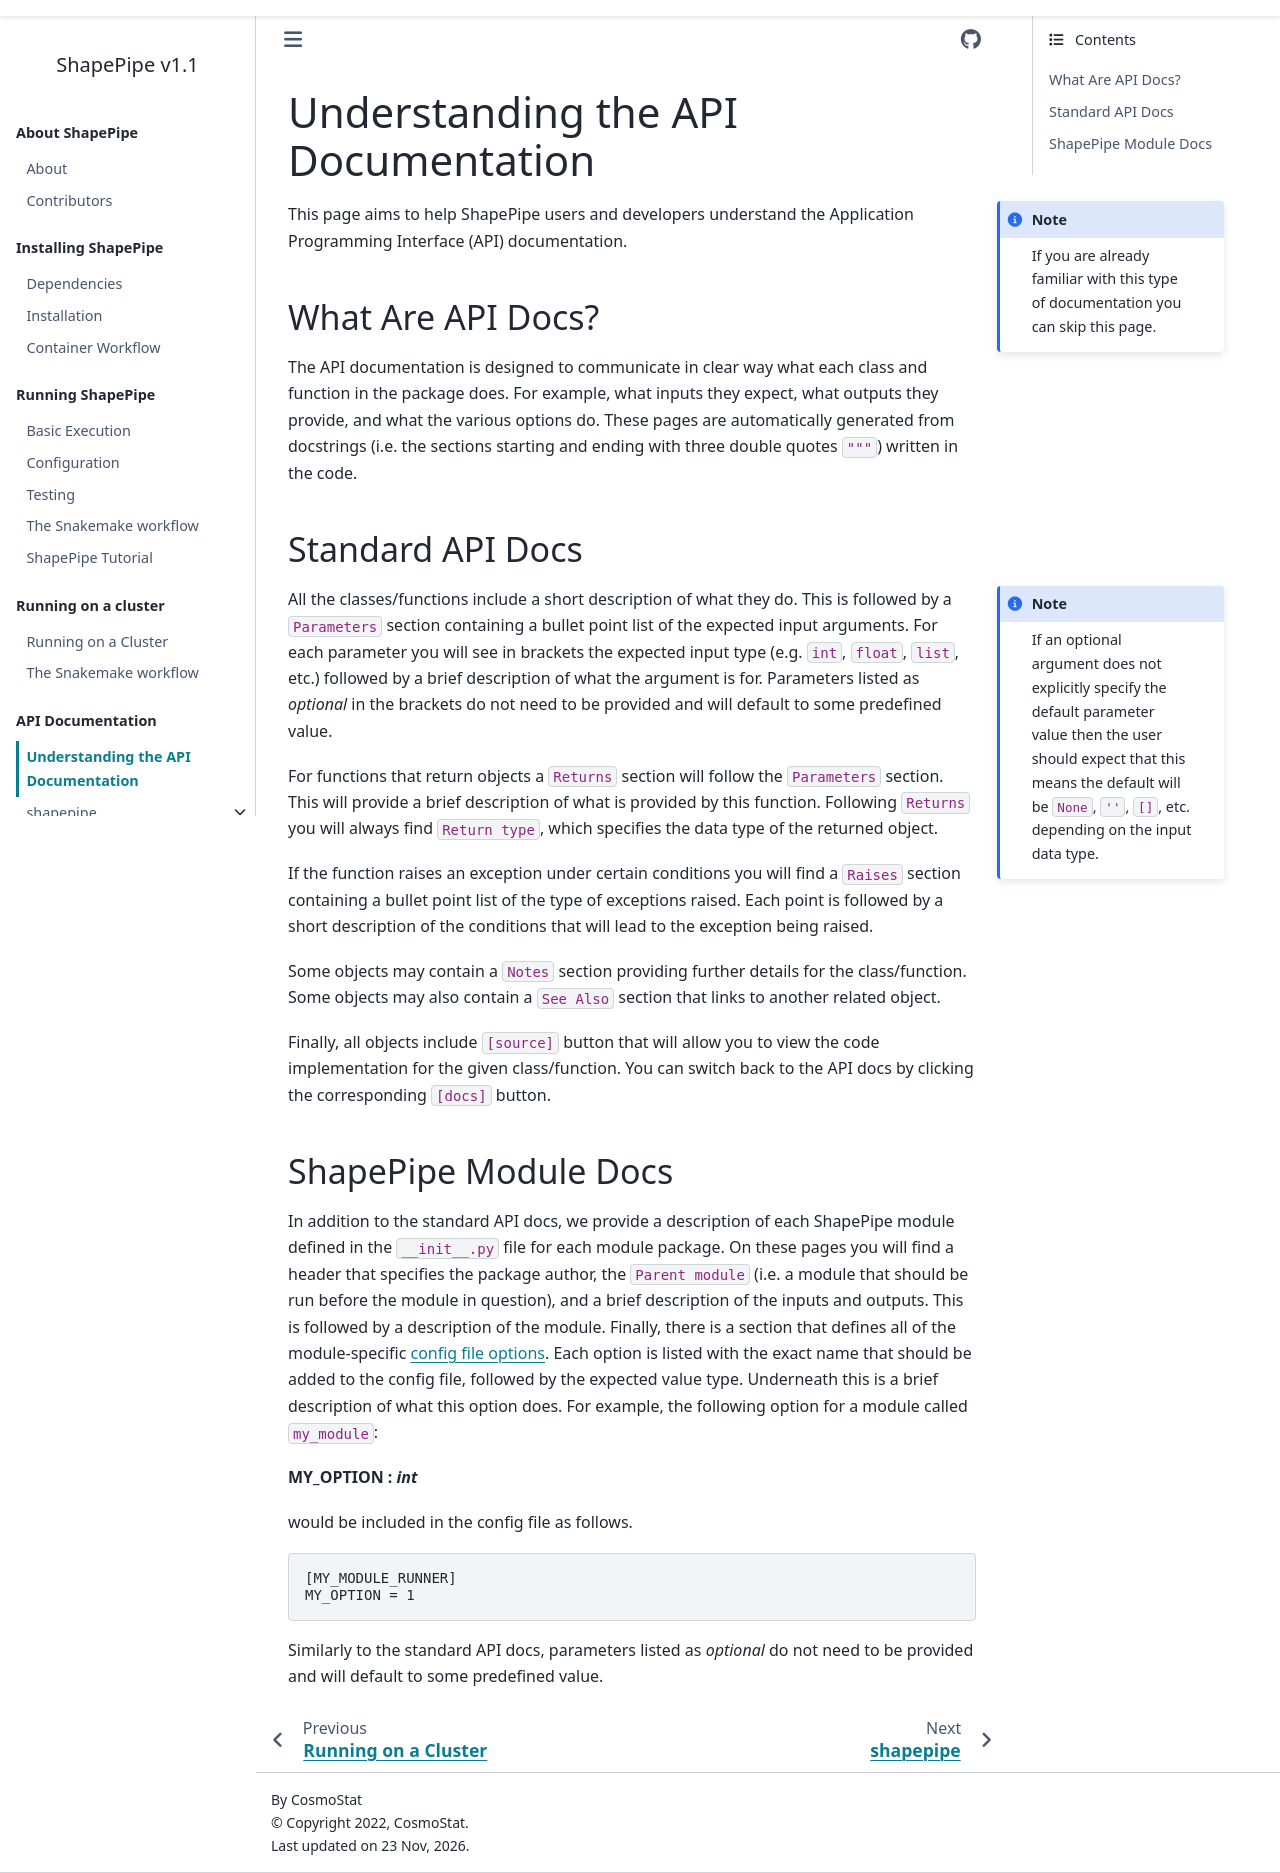

repository: CosmoStat/shapepipe · page: latest/understanding_api.html · generator: sphinx

# Understanding the API Documentation

```{note}
:class: margin
If you are already familiar with this type of documentation you can skip this
page.
```

This page aims to help ShapePipe users and developers understand the
Application Programming Interface (API) documentation.

## What Are API Docs?

The API documentation is designed to communicate in clear way what each class
and function in the package does. For example, what inputs they expect, what
outputs they provide, and what the various options do. These pages are
automatically generated from docstrings (i.e. the sections starting and ending
with three double quotes `"""`) written in the code.

## Standard API Docs

```{note}
:class: margin
If an optional argument does not explicitly specify the default parameter value
then the user should expect that this means the default will be `None`, `''`,
`[]`, etc. depending on the input data type.
```

All the classes/functions include a short description of what they do. This is
followed by a `Parameters` section containing a bullet point list of the
expected input arguments. For each parameter you will see in brackets the
expected input type (e.g. `int`, `float`, `list`, etc.) followed by a brief
description of what the argument is for. Parameters listed as *optional* in the
brackets do not need to be provided and will default to some predefined value.

For functions that return objects a `Returns` section will follow the
`Parameters` section. This will provide a brief description of what is provided
by this function. Following `Returns` you will always find `Return type`, which
specifies the data type of the returned object.

If the function raises an exception under certain conditions you will find a
`Raises` section containing a bullet point list of the type of exceptions
raised. Each point is followed by a short description of the conditions that
will lead to the exception being raised.

Some objects may contain a `Notes` section providing further details for the
class/function. Some objects may also contain a `See Also` section that links
to another related object.

Finally, all objects include `[source]` button that will allow you to view the
code implementation for the given class/function. You can switch back to the
API docs by clicking the corresponding `[docs]` button.

## ShapePipe Module Docs

In addition to the standard API docs, we provide a description of each ShapePipe
module defined in the `__init__.py` file for each module package. On these
pages you will find a header that specifies the package author, the
`Parent module` (i.e. a module that should be run before the module in
  question), and a brief description of the inputs and outputs. This is
  followed by a description of the module. Finally, there is a section that
  defines all of the module-specific [config file options](configuration.md).
  Each option is listed with the exact name that should be added to the config
  file, followed by the expected value type. Underneath this is a brief
  description of what this option does. For example, the following option for
  a module called `my_module`:

**MY_OPTION : *int***

would be included in the config file as follows.

```ini
[MY_MODULE_RUNNER]
MY_OPTION = 1
```

Similarly to the standard API docs, parameters listed as *optional* do not need
to be provided and will default to some predefined value.
